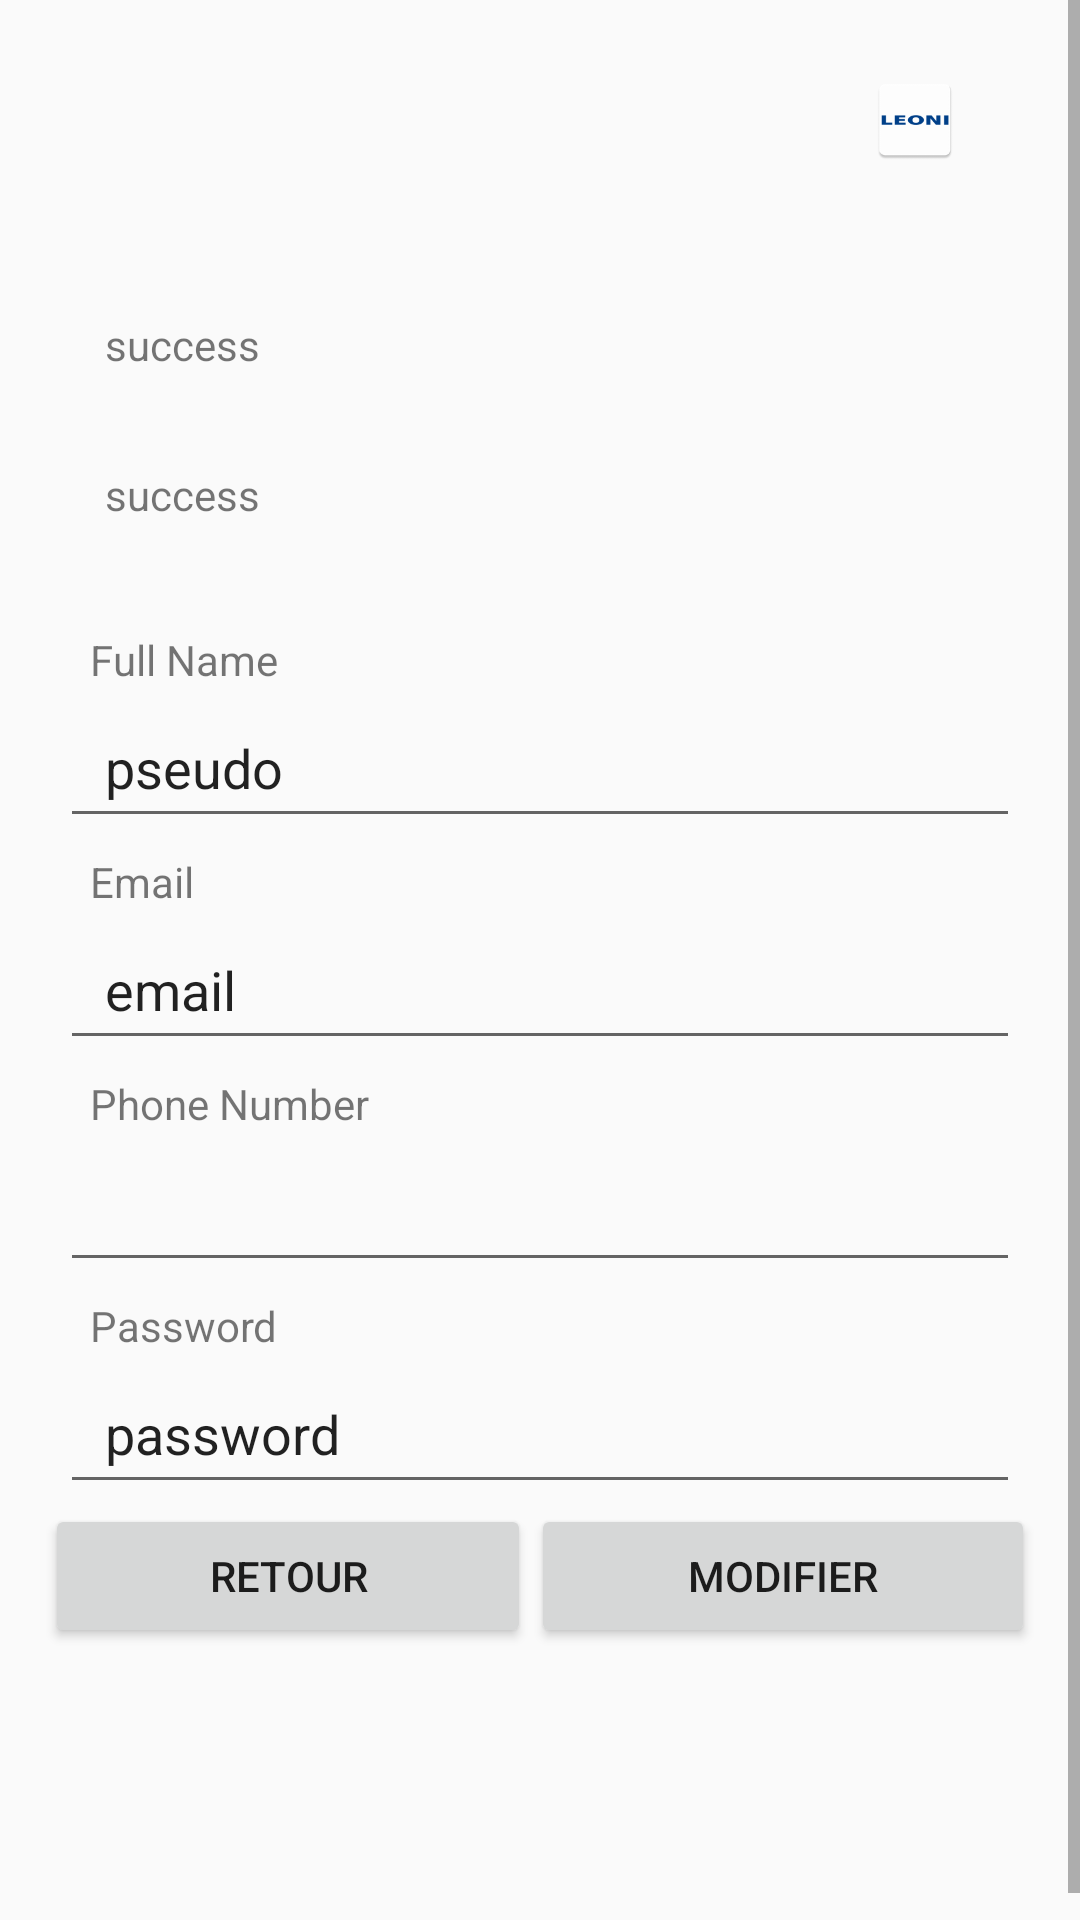

This screen was rendered from an Android layout file. Write that file and the resources it references.
<!-- AndroidManifest.xml: application theme AppTheme -->
<!-- res/layout/activity_profile.xml -->
<?xml version="1.0" encoding="utf-8"?>
<LinearLayout xmlns:android="http://schemas.android.com/apk/res/android"
    xmlns:tools="http://schemas.android.com/tools"
    android:layout_width="match_parent"
    android:layout_height="match_parent"
    xmlns:app="http://schemas.android.com/apk/res-auto"
    android:orientation="vertical"
    tools:context="hatem.ali.leoni.activities.profileActivity">


    <ScrollView
        android:layout_width="match_parent"
        android:layout_height="match_parent">
        <LinearLayout
            android:layout_width="match_parent"
            android:layout_height="match_parent"
            android:layout_marginBottom="15dp"
            android:layout_marginLeft="15dp"
            android:layout_marginRight="15dp"

            android:orientation="vertical">
            <RelativeLayout
                android:id="@+id/background"
                android:layout_width="match_parent"
                android:layout_height="200dp"

                >
                <ImageView
                    android:id="@+id/btnEdit"
                    android:layout_width="30dp"
                    android:layout_height="30dp"
                    android:layout_alignParentEnd="true"
                    android:layout_alignParentRight="true"
                    android:layout_margin="25dp"
                    android:src="@mipmap/ic_launcher" />
            </RelativeLayout>
            <LinearLayout
                android:id="@+id/liner_profileimage"
                android:layout_width="match_parent"
                android:layout_height="wrap_content"
                android:layout_below="@id/background"
                android:layout_marginLeft="20dp"
                android:layout_marginStart="20dp"
                android:layout_marginTop="-100dp"
                android:orientation="horizontal"
                >
               
              
            </LinearLayout>
            <LinearLayout
                android:layout_width="match_parent"
                android:layout_height="wrap_content"
                android:layout_below="@id/liner_profileimage"
                android:layout_marginTop="5dp"

                android:orientation="vertical">

                <TextView
                    android:id="@+id/idprofile"
                    android:text="success"
                    android:layout_width="match_parent"
                    android:layout_height="50dp"
                    android:layout_marginLeft="5dp"
                    android:layout_marginRight="5dp"

                    android:inputType="text"
                    android:maxLength="30"
                    android:paddingLeft="15dp" />

                <TextView
                    android:id="@+id/success"
                    android:text="success"
                    android:layout_width="match_parent"
                    android:layout_height="50dp"
                    android:layout_marginLeft="5dp"
                    android:layout_marginRight="5dp"

                    android:inputType="text"
                    android:maxLength="30"
                    android:paddingLeft="15dp" />

                <TextView
                    android:layout_width="wrap_content"
                    android:layout_height="wrap_content"
                    android:layout_marginTop="5dp"
                    android:paddingLeft="15dp"
                    android:text="Full Name" />

                <EditText
                    android:id="@+id/pseudo"
                    android:text="pseudo"
                    android:layout_width="match_parent"
                    android:layout_height="50dp"
                    android:layout_marginLeft="5dp"
                    android:layout_marginRight="5dp"

                    android:inputType="text"
                    android:maxLength="30"
                    android:paddingLeft="15dp" />
                >
                <TextView
                    android:layout_width="wrap_content"
                    android:layout_height="wrap_content"
                    android:layout_marginTop="5dp"
                    android:paddingLeft="15dp"
                    android:text="Email" />
                <EditText
                    android:id="@+id/email"
                    android:text="email"
                    android:layout_width="match_parent"
                    android:layout_height="50dp"
                    android:layout_marginLeft="5dp"
                    android:layout_marginRight="5dp"

                    android:inputType="textEmailAddress"
                    android:maxLength="30"
                    android:paddingLeft="15dp" />
                >
                <TextView
                    android:layout_width="wrap_content"
                    android:layout_height="wrap_content"
                    android:layout_marginTop="5dp"
                    android:paddingLeft="15dp"
                    android:text="Phone Number" />
                <EditText
                    android:id="@+id/phone"
                    android:layout_width="match_parent"
                    android:layout_height="50dp"
                    android:layout_marginLeft="5dp"
                    android:layout_marginRight="5dp"

                    android:inputType="number"
                    android:maxLength="30"
                    android:paddingLeft="15dp" />
                >
                <TextView
                    android:layout_width="wrap_content"
                    android:layout_height="wrap_content"
                    android:layout_marginTop="5dp"
                    android:paddingLeft="15dp"
                    android:text="Password" />
                <EditText
                    android:id="@+id/password"
                    android:text="password"
                    android:layout_width="match_parent"
                    android:layout_height="50dp"
                    android:layout_marginLeft="5dp"
                    android:layout_marginRight="5dp"

                    android:paddingLeft="15dp" />
               
                >
            </LinearLayout>
<LinearLayout
    android:layout_width="match_parent"
    android:layout_height="wrap_content"
    android:orientation="horizontal">
            <Button
                android:layout_width="wrap_content"
                android:layout_height="wrap_content"
                android:text=" Retour "
                android:layout_weight="1"
                android:id="@+id/returnespace"/>

            <Button
                android:layout_width="wrap_content"
                android:layout_height="wrap_content"
                android:layout_weight="1"
                android:text=" Modifier "
                android:id="@+id/updateProfile"/>

</LinearLayout>
        </LinearLayout>

    </ScrollView>




</LinearLayout>
<!-- resources referenced by this layout -->
<resources>
  <!-- drawable event3: jpg bitmap (drawable, 26689 bytes) -->
  <!-- mipmap ic_launcher: png bitmap (mipmap-hdpi, 1559 bytes) -->
  <style name="AppTheme" parent="Theme.AppCompat.Light.DarkActionBar">
          
          <item name="colorPrimary">@color/colorPrimary</item>
          <item name="colorPrimaryDark">@color/colorPrimaryDark</item>
          <item name="colorAccent">@color/colorAccent</item>
      </style>
  <color name="colorPrimary">#1C2B4E</color>
  <color name="colorPrimaryDark">#8DA7BF</color>
  <color name="colorAccent">#D81B60</color>
</resources>
